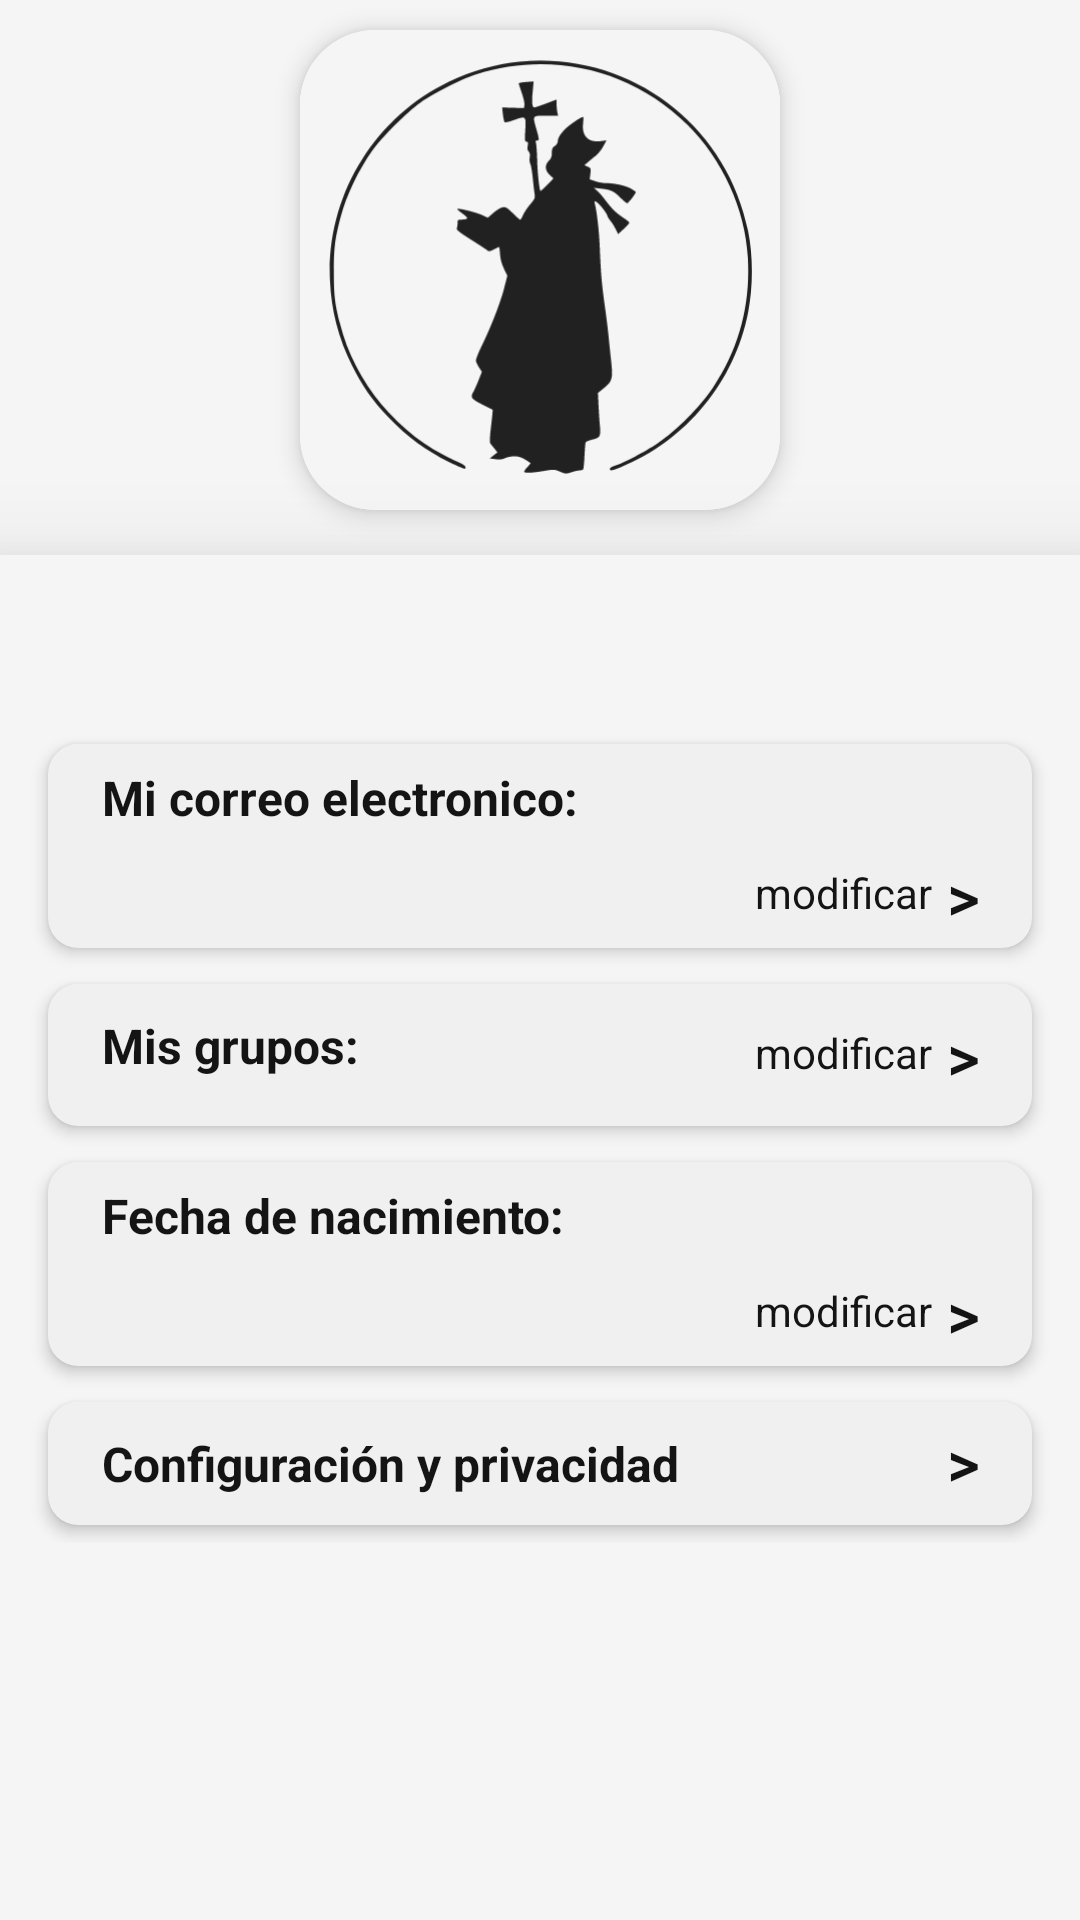

Reconstruct the res/layout file that produces this screen, plus the resources it refers to.
<!-- AndroidManifest.xml: application theme Theme.ParroquiaSanLeandro -->
<!-- res/layout/fragment_perfil.xml -->
<?xml version="1.0" encoding="utf-8"?>
<ScrollView xmlns:android="http://schemas.android.com/apk/res/android"
    xmlns:app="http://schemas.android.com/apk/res-auto"
    style="@style/size_1_1"
    android:background="@color/blanco">

    <LinearLayout
        style="@style/lnlyt_1_2_v">

        <LinearLayout
            android:id="@+id/linearLayoutFotoPerfil"
            style="@style/lnlyt_1_2_h"
            android:background="@color/blanco">

            <Space
                android:layout_width="0dp"
                android:layout_height="match_parent"
                android:layout_weight="1" />

            <androidx.cardview.widget.CardView
                style="@style/size_2_2"
                android:layout_marginTop="10dp"
                android:layout_marginBottom="10dp"
                app:cardCornerRadius="25dp"
                app:cardElevation="5dp">

                <ImageView
                    android:id="@+id/ivFotoPerfil"
                    android:layout_width="160dp"
                    android:layout_height="160dp"
                    android:background="@color/blanco"
                    android:src="@drawable/fondo_parroquia_dark" />
            </androidx.cardview.widget.CardView>

            <Space
                android:layout_width="0dp"
                android:layout_height="match_parent"
                android:layout_weight="1" />
        </LinearLayout>

        <androidx.cardview.widget.CardView
            android:id="@id/cardAviso"
            style="@style/size_1_2"
            android:layout_marginTop="5dp"
            android:layout_marginBottom="-25dp"
            app:cardBackgroundColor="@color/blanco"
            app:cardCornerRadius="0dp"
            app:cardElevation="20dp">

            <LinearLayout
                android:id="@+id/linearLayoutContenedorAviso"
                style="@style/lnlyt_1_2_v"
                android:layout_marginBottom="30dp"
                android:padding="10dp">

                <LinearLayout
                    android:id="@+id/linearLayoutNombre"
                    style="@style/lnlyt_1_2_h"
                    android:layout_marginStart="18dp"
                    android:layout_marginTop="10dp"
                    android:layout_marginEnd="18dp"
                    android:layout_marginBottom="10dp">

                    <TextView
                        android:id="@+id/tvNombreUsuario"
                        style="@style/size_1_2"
                        android:layout_gravity="center"
                        android:gravity="center"
                        android:textSize="20sp"
                        android:textStyle="bold" />
                </LinearLayout>

                <androidx.cardview.widget.CardView style="@style/cardContenedora">

                    <LinearLayout
                        android:id="@+id/linearLayoutEmail"
                        style="@style/lnlytCard_1_2_v">

                        <TextView
                            style="@style/tvTituloPerfil"
                            android:text="Mi correo electronico:" />

                        <LinearLayout
                            style="@style/lnlyt_1_2_h"
                            android:layout_marginTop="5dp">

                            <TextView
                                android:id="@+id/tvEmail"
                                style="@style/size_2_2"
                                android:layout_gravity="center"
                                android:layout_weight="1"
                                android:text=""
                                android:textSize="14sp" />

                            <Space
                                android:layout_width="10dp"
                                android:layout_height="match_parent" />

                            <TextView style="@style/tvModificar" />

                            <TextView
                                style="@style/tvFlecha"
                                android:text=" >" />
                        </LinearLayout>

                        <LinearLayout
                            android:id="@+id/lnlytVerificarEmail"
                            style="@style/lnlyt_1_2_h"
                            android:layout_marginTop="5dp"
                            android:visibility="gone">
                            <TextView
                                android:id="@+id/tvVerificarEmail"
                                style="@style/size_2_1"
                                android:layout_gravity="center"
                                android:gravity="bottom|right"
                                android:layout_weight="1"
                                android:text="Verificar email"
                                android:textSize="16sp" />

                            <Space
                                android:layout_width="10dp"
                                android:layout_height="match_parent" />

                            <TextView
                                style="@style/tvFlecha"
                                android:text=" >" />
                        </LinearLayout>
                    </LinearLayout>
                </androidx.cardview.widget.CardView>

                <androidx.cardview.widget.CardView style="@style/cardContenedora">

                    <LinearLayout style="@style/lnlytCard_1_2_v">

                        <LinearLayout
                            android:id="@+id/linearLayoutGrupos"
                            style="@style/lnlyt_1_2_h">

                            <TextView
                                style="@style/tvTituloPerfil"
                                android:layout_weight="1"
                                android:text="Mis grupos:" />

                            <TextView style="@style/tvModificar" />

                            <TextView
                                style="@style/tvFlecha"
                                android:text=" >" />
                        </LinearLayout>

                        <androidx.recyclerview.widget.RecyclerView
                            android:id="@+id/rvGruposUsuario"
                            style="@style/size_1_2"
                            android:paddingLeft="1dp"
                            android:paddingTop="3dp"
                            android:paddingRight="1dp"
                            android:paddingBottom="3dp" />
                    </LinearLayout>
                </androidx.cardview.widget.CardView>

                <androidx.cardview.widget.CardView style="@style/cardContenedora">

                    <LinearLayout
                        android:id="@+id/lnlytFechaNacimiento"
                        style="@style/lnlytCard_1_2_v">

                        <TextView
                            style="@style/tvTituloPerfil"
                            android:text="Fecha de nacimiento:" />

                        <LinearLayout
                            style="@style/lnlyt_1_2_h"
                            android:layout_marginTop="5dp">

                            <TextView
                                android:id="@+id/tvFechaNacimiento"
                                style="@style/size_2_2"
                                android:layout_gravity="center"
                                android:layout_weight="1"
                                android:text=""
                                android:textSize="14sp" />

                            <Space
                                android:layout_width="10dp"
                                android:layout_height="match_parent" />

                            <TextView style="@style/tvModificar" />

                            <TextView
                                style="@style/tvFlecha"
                                android:text=" >" />
                        </LinearLayout>
                    </LinearLayout>
                </androidx.cardview.widget.CardView>

                <androidx.cardview.widget.CardView style="@style/cardContenedora">

                    <LinearLayout
                        android:id="@+id/lnlytMenuConfiguaracion"
                        style="@style/lnlytCard_1_2_v"
                        android:orientation="horizontal"
                        android:layout_gravity="center_vertical">

                            <TextView
                                style="@style/tvTituloPerfil"
                                android:layout_gravity="center_vertical"
                                android:layout_weight="1"
                                android:text="Configuración y privacidad" />

                            <TextView
                                style="@style/tvFlecha"
                                android:layout_margin="0dp"
                                android:text=" >" />
                    </LinearLayout>
                </androidx.cardview.widget.CardView>
            </LinearLayout>
        </androidx.cardview.widget.CardView>
    </LinearLayout>
</ScrollView>
<!-- resources referenced by this layout -->
<resources>
  <color name="blanco">#FFF5F5F5</color>
  <!-- drawable fondo_parroquia_dark (drawable) -->
  <?xml version="1.0" encoding="utf-8"?>
  <layer-list xmlns:android="http://schemas.android.com/apk/res/android">
      <item android:drawable="@color/blanco" />
      <item
          android:drawable="@drawable/ic_logoparroquia_dark"
          android:gravity="center" />
  </layer-list>
  <style name="cardContenedora" parent="basicCard_1_2_bl_r10_e3">
          
          <item name="android:layout_margin">6dp</item>
          <item name="cardElevation">3dp</item>
          <item name="cardBackgroundColor">@color/background_items</item>
      </style>
  <style name="lnlytCard_1_2_v" parent="lnlyt_1_2_v">
          <item name="android:layout_marginStart">18dp</item>
          <item name="android:layout_marginTop">7dp</item>
          <item name="android:layout_marginEnd">18dp</item>
          <item name="android:layout_marginBottom">7dp</item>
          <item name="android:background">@color/background_items</item>
      </style>
  <style name="lnlyt_1_2_h" parent="size_1_2">
          <item name="android:orientation">horizontal</item>
      </style>
  <style name="lnlyt_1_2_v" parent="size_1_2">
          <item name="android:orientation">vertical</item>
      </style>
  <style name="size_1_1">
          <item name="android:layout_width">match_parent</item>
          <item name="android:layout_height">match_parent</item>
      </style>
  <style name="size_1_2">
          <item name="android:layout_width">match_parent</item>
          <item name="android:layout_height">wrap_content</item>
      </style>
  <style name="size_2_1">
          <item name="android:layout_width">wrap_content</item>
          <item name="android:layout_height">match_parent</item>
      </style>
  <style name="size_2_2">
          <item name="android:layout_width">wrap_content</item>
          <item name="android:layout_height">wrap_content</item>
      </style>
  <style name="tvFlecha" parent="size_2_2">
          <item name="android:textSize">20sp</item>
          <item name="android:textStyle">bold</item>
          <item name="android:layout_marginTop">4dp</item>
          <item name="android:layout_marginBottom">-4dp</item>
          <item name="android:fontFamily">@font/oswald_bold</item>
      </style>
  <style name="tvModificar" parent="size_2_2">
          <item name="android:text">modificar</item>
          <item name="android:textSize">14sp</item>
      </style>
  <style name="tvTituloPerfil" parent="size_1_2">
          <item name="android:layout_gravity">center</item>
          <item name="android:textSize">16sp</item>
          <item name="android:textStyle">bold</item>
      </style>
  <style name="Theme.ParroquiaSanLeandro" parent="Theme.MaterialComponents.Light">
          <item name="colorPrimary">@color/primary_color</item>
          <item name="android:colorPrimary">@color/primary_color</item>
          <item name="colorSecondary">@color/primary_color</item>
          <item name="android:textColor">@color/negro</item>
          
          <item name="android:statusBarColor">@color/primary_color</item>
          
          <item name="android:forceDarkAllowed" tools:targetApi="q">false</item>
      </style>
  <!-- drawable ic_logoparroquia_dark: vector/xml drawable (drawable, 4047 chars, omitted) -->
  <style name="basicCard_1_2_bl_r10_e3" parent="size_1_2">
          <item name="cardBackgroundColor">@color/blanco</item>
          <item name="cardCornerRadius">10dp</item>
          <item name="cardElevation">3dp</item>
      </style>
  <color name="background_items">@color/blanco_2</color>
  <color name="primary_color">@color/verde_agua</color>
  <color name="negro">#FF141414</color>
  <color name="blanco_2">#FFF0F0F0</color>
  <color name="verde_agua">#FF3F888F</color>
</resources>
